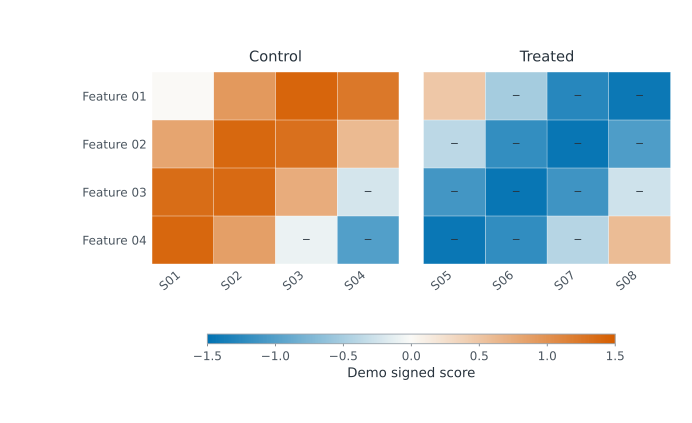

The data file committed next to this chart (first rows):
feature	sample	value	feature_block	sample_group	row_count
Feature 01	S01	0.0	Module A	Control	12
Feature 01	S02	0.934	Module A	Control	12
Feature 01	S03	1.429	Module A	Control	12
Feature 01	S04	1.252	Module A	Control	12
Feature 01	S05	0.486	Module A	Treated	12
Feature 01	S06	-0.509	Module A	Treated	12
Feature 01	S07	-1.264	Module A	Treated	12
Feature 01	S08	-1.425	Module A	Treated	12
Feature 02	S01	0.819	Module A	Control	15
Feature 02	S02	1.397	Module A	Control	15
Feature 02	S03	1.318	Module A	Control	15
Feature 02	S04	0.62	Module A	Control	15
Feature 02	S05	-0.371	Module A	Treated	15
Feature 02	S06	-1.187	Module A	Treated	15
Feature 02	S07	-1.444	Module A	Treated	15
Feature 02	S08	-1.023	Module A	Treated	15
Feature 03	S01	1.351	Module A	Control	18
Feature 03	S02	1.372	Module A	Control	18
Feature 03	S03	0.747	Module A	Control	18
Feature 03	S04	-0.229	Module A	Control	18
Feature 03	S05	-1.097	Module A	Treated	18
Feature 03	S06	-1.45	Module A	Treated	18
Feature 03	S07	-1.121	Module A	Treated	18
Feature 03	S08	-0.264	Module A	Treated	18
Feature 04	S01	1.412	Module A	Control	21
Feature 04	S02	0.868	Module A	Control	21
Feature 04	S03	-0.085	Module A	Control	21
Feature 04	S04	-0.997	Module A	Control	21
Feature 04	S05	-1.441	Module A	Treated	21
Feature 04	S06	-1.207	Module A	Treated	21
Feature 04	S07	-0.405	Module A	Treated	21
Feature 04	S08	0.587	Module A	Treated	21
